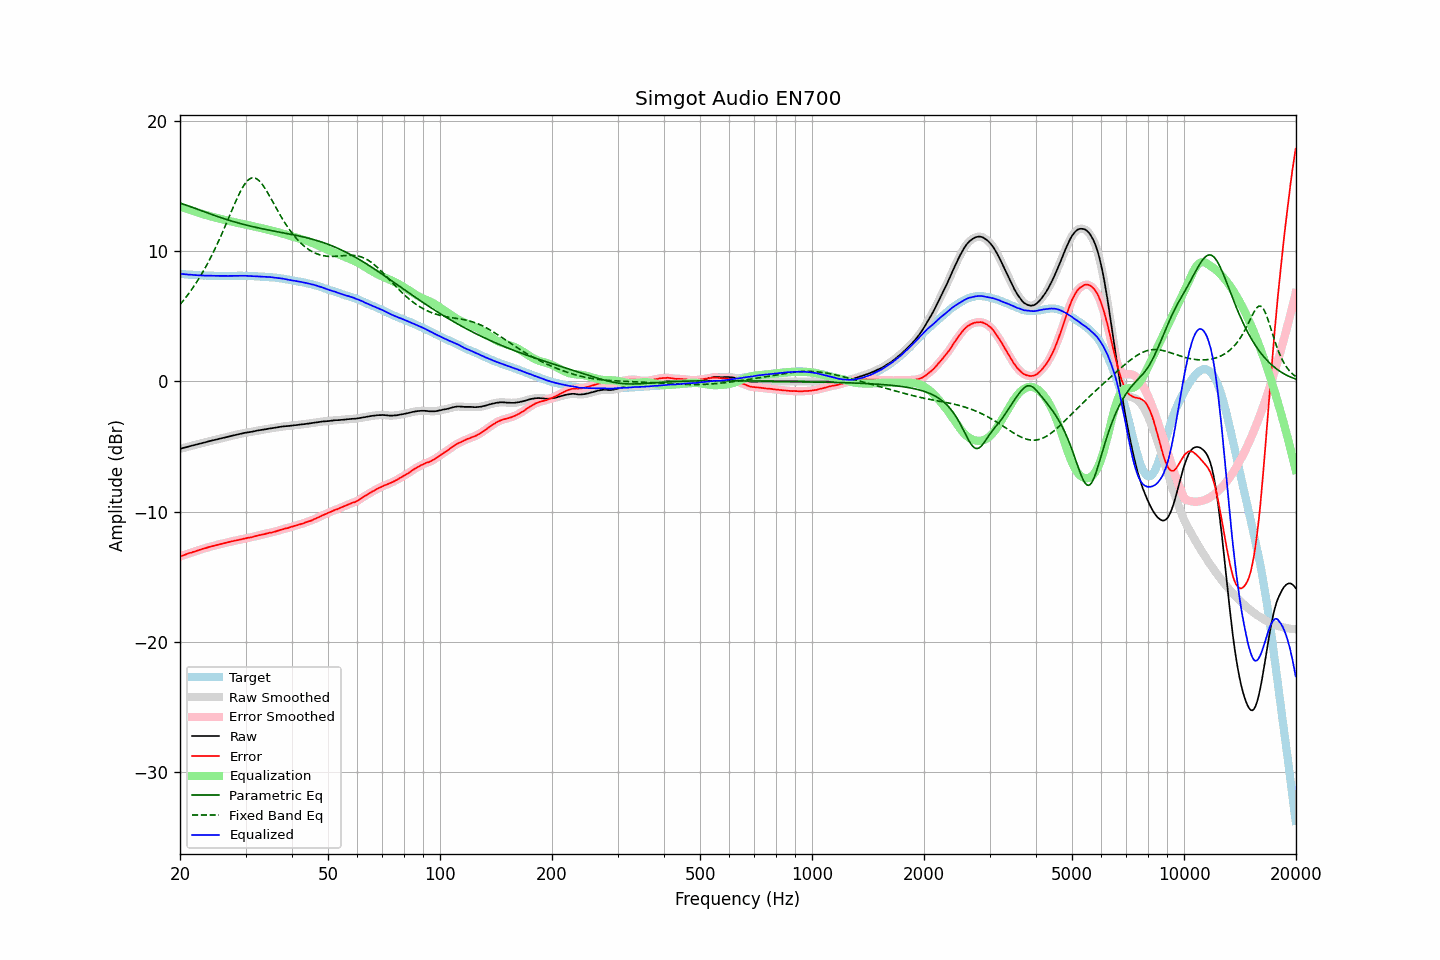

The file beside this chart, header and first rows:
frequency, raw, error, smoothed, error_smoothed, equalization, parametric_eq, fixed_band_eq, equalized_raw, equalized_smoothed, target
20.00, -5.17, -13.43, -5.17, -13.43, 13.43, 13.69, 5.90, 8.26, 8.26, 8.26
20.20, -5.14, -13.39, -5.14, -13.39, 13.39, 13.65, 6.05, 8.25, 8.25, 8.25
20.40, -5.10, -13.34, -5.10, -13.34, 13.34, 13.61, 6.20, 8.24, 8.24, 8.24
20.61, -5.07, -13.30, -5.07, -13.30, 13.30, 13.57, 6.35, 8.23, 8.23, 8.23
20.81, -5.04, -13.25, -5.04, -13.25, 13.26, 13.53, 6.51, 8.22, 8.22, 8.21
21.02, -5.01, -13.21, -5.01, -13.21, 13.22, 13.48, 6.67, 8.21, 8.21, 8.20
21.23, -4.97, -13.16, -4.97, -13.17, 13.17, 13.44, 6.84, 8.20, 8.20, 8.19
21.44, -4.94, -13.14, -4.94, -13.13, 13.13, 13.39, 7.01, 8.19, 8.19, 8.20
21.66, -4.91, -13.09, -4.91, -13.10, 13.09, 13.35, 7.19, 8.18, 8.18, 8.18
21.87, -4.88, -13.06, -4.88, -13.06, 13.05, 13.30, 7.37, 8.17, 8.17, 8.18
22.09, -4.85, -13.01, -4.85, -13.01, 13.01, 13.26, 7.56, 8.16, 8.16, 8.16
22.31, -4.82, -12.97, -4.82, -12.97, 12.97, 13.21, 7.75, 8.15, 8.15, 8.15
22.54, -4.78, -12.92, -4.78, -12.93, 12.93, 13.17, 7.95, 8.15, 8.15, 8.14
22.76, -4.75, -12.89, -4.75, -12.89, 12.89, 13.12, 8.15, 8.14, 8.14, 8.14
22.99, -4.72, -12.85, -4.72, -12.85, 12.85, 13.08, 8.36, 8.13, 8.13, 8.13
23.22, -4.69, -12.81, -4.69, -12.82, 12.82, 13.03, 8.58, 8.13, 8.13, 8.12
23.45, -4.66, -12.79, -4.66, -12.78, 12.78, 12.99, 8.80, 8.12, 8.12, 8.13
23.69, -4.62, -12.74, -4.62, -12.74, 12.75, 12.94, 9.02, 8.12, 8.12, 8.12
23.92, -4.59, -12.70, -4.59, -12.71, 12.71, 12.90, 9.25, 8.12, 8.12, 8.11
24.16, -4.56, -12.68, -4.56, -12.68, 12.68, 12.85, 9.49, 8.12, 8.12, 8.12
24.40, -4.53, -12.65, -4.53, -12.65, 12.64, 12.81, 9.73, 8.11, 8.11, 8.12
24.65, -4.50, -12.61, -4.50, -12.62, 12.61, 12.76, 9.98, 8.11, 8.11, 8.11
24.89, -4.47, -12.58, -4.47, -12.58, 12.58, 12.72, 10.24, 8.11, 8.11, 8.11
25.14, -4.44, -12.54, -4.44, -12.54, 12.55, 12.68, 10.50, 8.11, 8.11, 8.10
25.39, -4.41, -12.51, -4.41, -12.51, 12.52, 12.63, 10.77, 8.11, 8.11, 8.10
25.65, -4.38, -12.48, -4.38, -12.48, 12.48, 12.59, 11.04, 8.10, 8.10, 8.10
25.91, -4.35, -12.45, -4.35, -12.45, 12.45, 12.55, 11.32, 8.10, 8.10, 8.10
26.16, -4.32, -12.43, -4.32, -12.43, 12.42, 12.51, 11.60, 8.10, 8.10, 8.11
26.43, -4.29, -12.39, -4.29, -12.39, 12.39, 12.47, 11.89, 8.10, 8.10, 8.10
26.69, -4.26, -12.36, -4.26, -12.36, 12.36, 12.43, 12.18, 8.10, 8.10, 8.10
26.96, -4.23, -12.33, -4.23, -12.33, 12.33, 12.39, 12.47, 8.10, 8.10, 8.10
27.23, -4.20, -12.30, -4.20, -12.30, 12.30, 12.35, 12.77, 8.10, 8.10, 8.10
27.50, -4.17, -12.27, -4.17, -12.27, 12.28, 12.32, 13.06, 8.11, 8.11, 8.10
27.77, -4.14, -12.25, -4.14, -12.25, 12.25, 12.28, 13.35, 8.11, 8.11, 8.11
28.05, -4.11, -12.21, -4.11, -12.22, 12.22, 12.24, 13.64, 8.11, 8.11, 8.10
28.33, -4.09, -12.20, -4.09, -12.20, 12.20, 12.21, 13.92, 8.11, 8.11, 8.11
28.62, -4.06, -12.17, -4.06, -12.17, 12.17, 12.17, 14.19, 8.11, 8.11, 8.11
28.90, -4.03, -12.15, -4.03, -12.15, 12.14, 12.14, 14.44, 8.11, 8.11, 8.12
29.19, -4.00, -12.12, -4.00, -12.12, 12.12, 12.11, 14.68, 8.12, 8.12, 8.12
29.48, -3.98, -12.09, -3.98, -12.09, 12.09, 12.07, 14.90, 8.11, 8.12, 8.11
29.78, -3.95, -12.06, -3.95, -12.06, 12.07, 12.04, 15.10, 8.12, 8.11, 8.11
30.08, -3.93, -12.04, -3.93, -12.03, 12.04, 12.01, 15.27, 8.11, 8.11, 8.11
30.38, -3.91, -12.00, -3.91, -12.01, 12.01, 11.98, 15.41, 8.10, 8.10, 8.09
30.68, -3.89, -11.98, -3.89, -11.98, 11.98, 11.95, 15.52, 8.09, 8.09, 8.09
30.99, -3.87, -11.96, -3.87, -11.96, 11.96, 11.92, 15.59, 8.09, 8.09, 8.09
31.30, -3.85, -11.94, -3.85, -11.93, 11.93, 11.89, 15.63, 8.08, 8.08, 8.09
31.61, -3.82, -11.90, -3.82, -11.90, 11.90, 11.86, 15.63, 8.08, 8.08, 8.08
31.93, -3.80, -11.86, -3.80, -11.87, 11.87, 11.83, 15.60, 8.07, 8.07, 8.06
32.24, -3.77, -11.84, -3.77, -11.83, 11.84, 11.81, 15.53, 8.07, 8.07, 8.07
32.57, -3.75, -11.80, -3.75, -11.81, 11.81, 11.78, 15.43, 8.06, 8.06, 8.05
32.89, -3.73, -11.78, -3.73, -11.78, 11.78, 11.75, 15.30, 8.05, 8.05, 8.05
33.22, -3.71, -11.75, -3.71, -11.75, 11.75, 11.73, 15.15, 8.04, 8.04, 8.04
33.55, -3.69, -11.73, -3.69, -11.73, 11.72, 11.70, 14.98, 8.03, 8.03, 8.04
33.89, -3.67, -11.70, -3.67, -11.70, 11.70, 11.68, 14.79, 8.03, 8.02, 8.03
34.23, -3.65, -11.66, -3.65, -11.66, 11.67, 11.65, 14.59, 8.02, 8.02, 8.01
34.57, -3.63, -11.64, -3.63, -11.64, 11.64, 11.63, 14.38, 8.01, 8.01, 8.01
34.92, -3.60, -11.59, -3.61, -11.61, 11.61, 11.60, 14.17, 8.01, 8.01, 7.99
35.27, -3.59, -11.60, -3.59, -11.59, 11.58, 11.58, 13.94, 7.99, 8.00, 8.01
35.62, -3.57, -11.55, -3.57, -11.56, 11.55, 11.56, 13.72, 7.98, 7.98, 7.98
35.97, -3.55, -11.53, -3.55, -11.53, 11.52, 11.53, 13.50, 7.97, 7.97, 7.98
... 635 more rows
